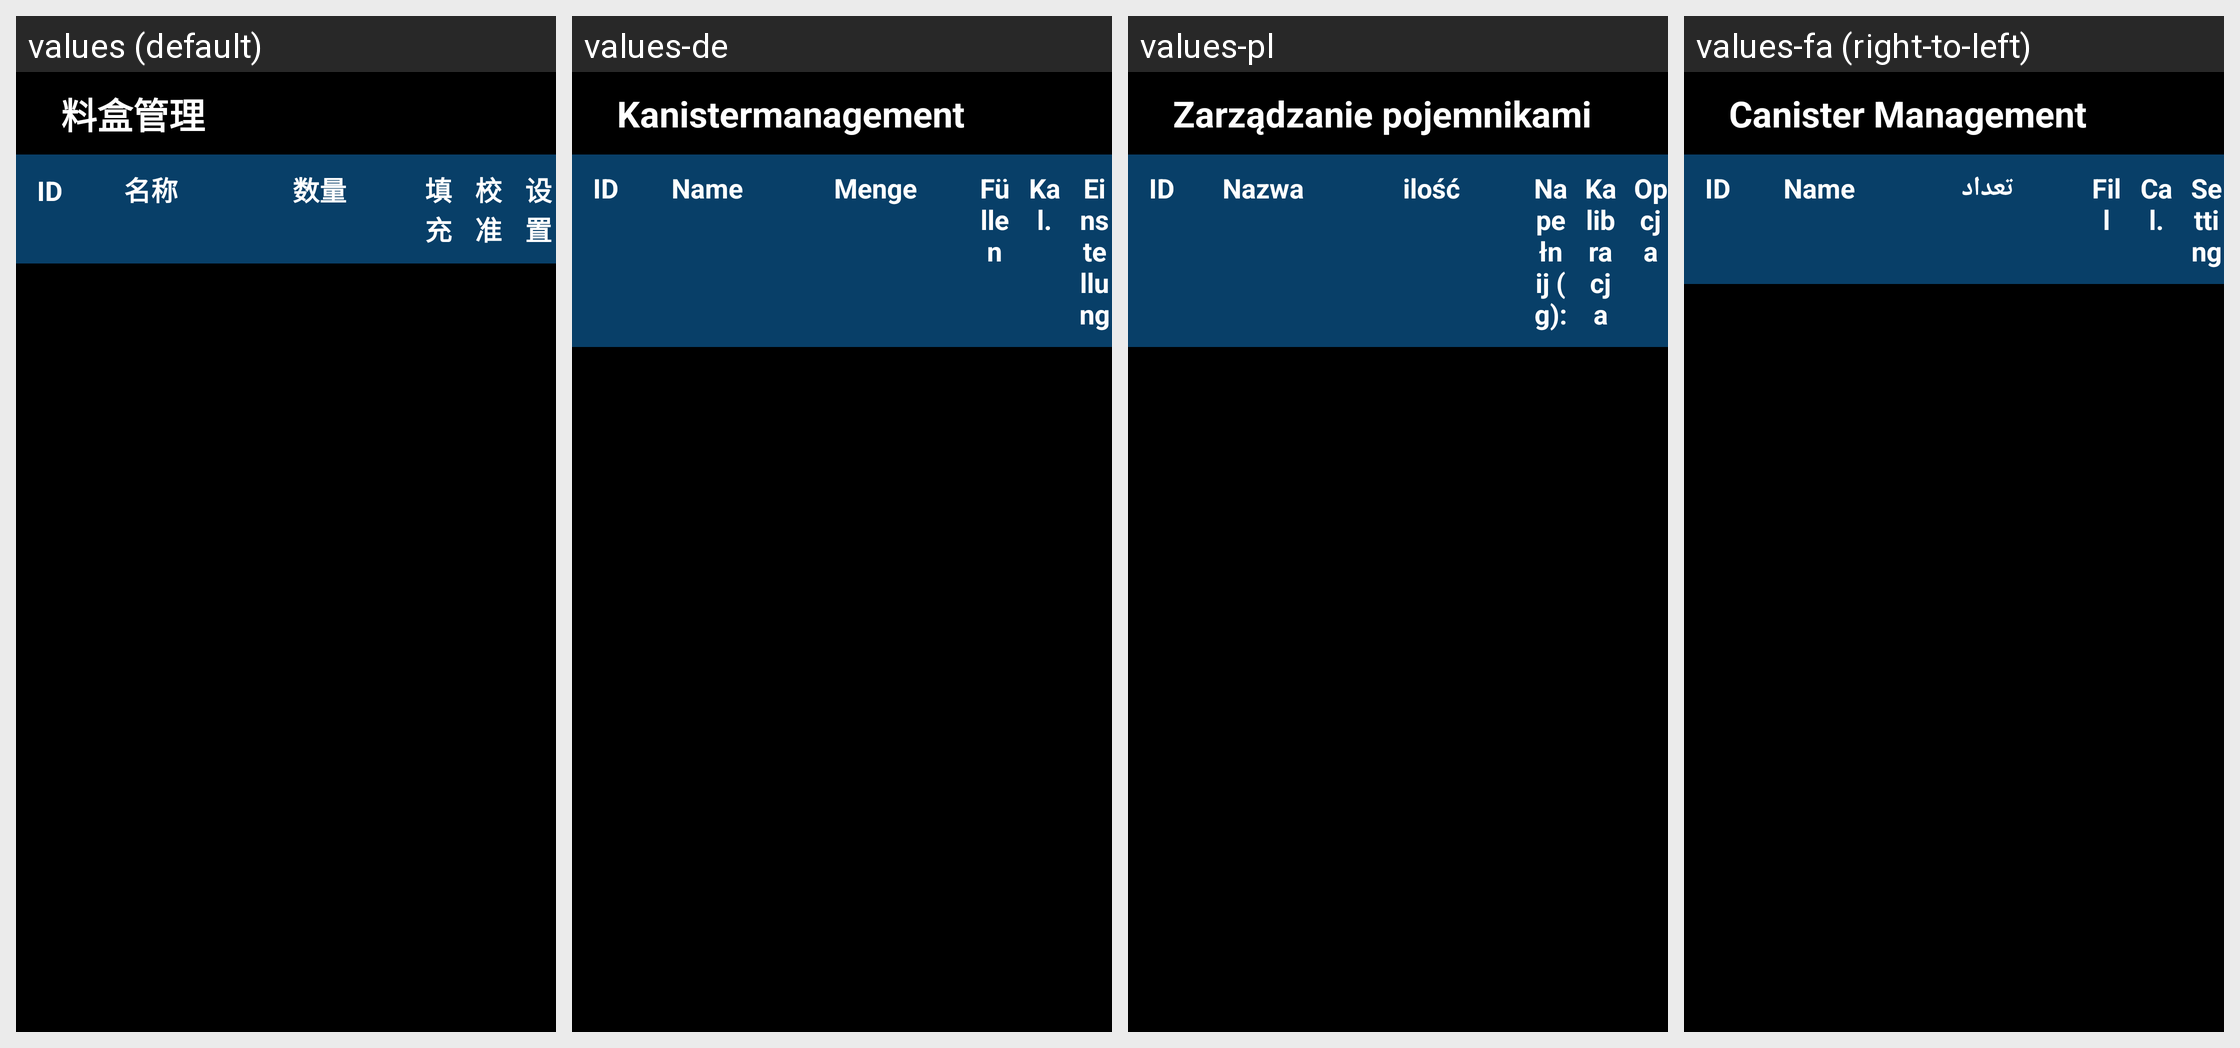

The same Android screen rendered under several of its app's locales, left to right. List the strings drawn on it with the default value and each locale's translation.
Android screen res/layout/fragment_canister.xml rendered under 4 locales, left to right: values (default), values-de, values-pl, values-fa (right-to-left). Device: Nexus 5 (rendered at 1080×1920; each locale shown at half size, 540×960, under a caption strip naming it); theme JetinnoAppTheme.
Other locales in the repository, not shown: values-ar, values-az, values-cs, values-en, values-es, values-fr, values-it, values-ja, values-ka, values-ko, values-ms, values-nl, values-pt, values-sk, values-th, values-tr, values-tt, values-uz, values-vi, values-zh-rTW.
Strings drawn on this screen, with the default value and each locale's value (text and hints the layout hard-codes, and strings that could not be matched under every locale, appear in the picture but are not listed):

canister_manager
  values: 料盒管理
  values-de: Kanistermanagement
  values-pl: Zarządzanie pojemnikami
  values-fa: Canister Management

canister_id
  values: ID
  values-de: ID
  values-pl: ID
  values-fa: ID

canister_name
  values: 名称
  values-de: Name
  values-pl: Nazwa
  values-fa: Name

canister_fill
  values: 填充
  values-de: Füllen
  values-pl: Napełnij (g):
  values-fa: Fill

canister_calibration
  values: 校准
  values-de: Kal.
  values-pl: Kalibracja
  values-fa: Cal.

setting
  values: 设置
  values-de: Einstellung
  values-pl: Opcja
  values-fa: Setting
